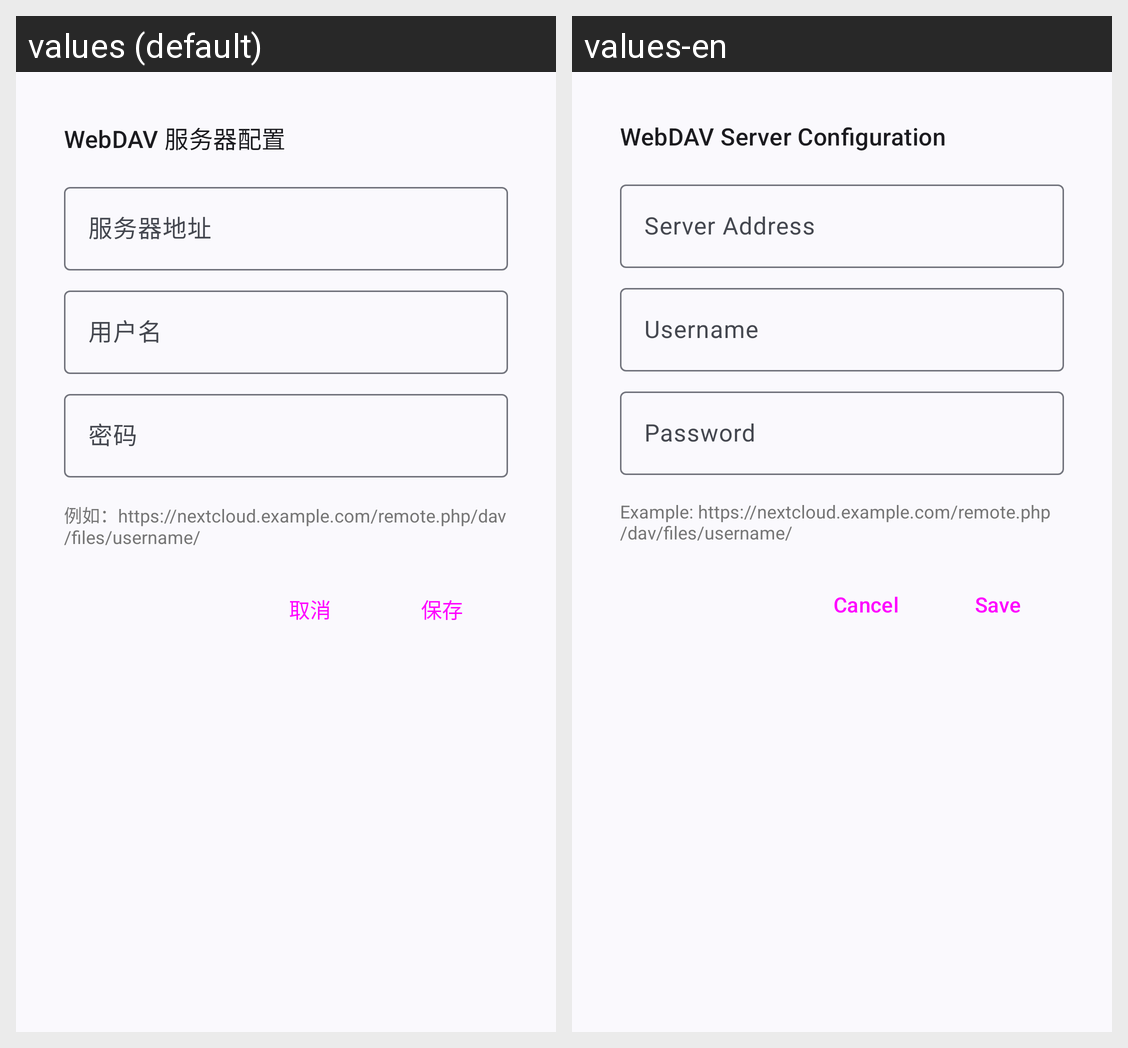

This grid shows one Android layout under two languages. Give, for every string resource on the screen, its name, the default text and each shown locale's text.
Android screen res/layout/dialog_webdav_config.xml rendered under 2 locales, left to right: values (default), values-en. Device: Nexus 5 (rendered at 1080×1920; each locale shown at half size, 540×960, under a caption strip naming it); theme Theme.GestureEVO.
Strings drawn on this screen, with the default value and each locale's value (text and hints the layout hard-codes, and strings that could not be matched under every locale, appear in the picture but are not listed):

webdav_config_title
  values: WebDAV 服务器配置
  values-en: WebDAV Server Configuration

webdav_config_server_hint
  values: 服务器地址
  values-en: Server Address

webdav_config_username_hint
  values: 用户名
  values-en: Username

webdav_config_password_hint
  values: 密码
  values-en: Password

webdav_config_example
  values: 例如：https://nextcloud.example.com/remote.php/dav/files/username/
  values-en: Example: https://nextcloud.example.com/remote.php/dav/files/username/

webdav_config_cancel
  values: 取消
  values-en: Cancel

webdav_config_save
  values: 保存
  values-en: Save
